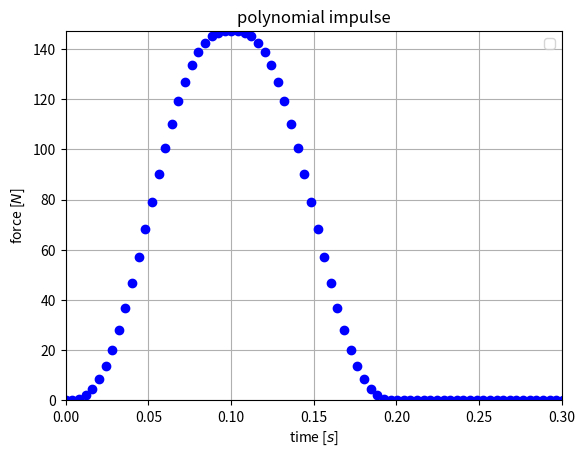

Here is the Python script that generated this plot: (Note: this script raises an exception after producing the figure.)
# -*- coding: utf-8 -*-
"""
Created on Wed May  4 11:04:16 2022

[redacted]
"""

import numpy as np
import matplotlib.pyplot as plt

def fifthOrderPolynomialTrajectory(tf, start, end):

    # Matrix used to solve the linear system of equations for the polynomial trajectory
    polyMatrix = np.array([[1,  0,              0,               0,                  0,                0],
                           [0,  1,              0,               0,                  0,                0],
                           [0,  0,              2,               0,                  0,                0],
                           [1, tf,np.power(tf, 2), np.power(tf, 3),    np.power(tf, 4),  np.power(tf, 5)],
                           [0,  1,           2*tf,3*np.power(tf,2),   4*np.power(tf,3), 5*np.power(tf,4)],
                           [0,  0,              2,             6*tf, 12*np.power(tf,2),20*np.power(tf,3)]])
    
    polyVector = np.array([start, 0, 0, end, 0, 0])
    matrix_inv = np.linalg.inv(polyMatrix)
    polyCoeff = matrix_inv.dot(polyVector)

    return polyCoeff
    
    
m = 5 #kg
N = 500
T_f = 2.
T_thrust = 0.2
time = np.linspace(0, T_f, N)

dt = T_f/N
max_force = m*9.81 * 3 

# polynomials coefficients
a_up = fifthOrderPolynomialTrajectory(T_thrust/2, 0, max_force)
a_down = fifthOrderPolynomialTrajectory(T_thrust/2, max_force, 0)
    
force = []

# first half
t = 0. 
for i in range( int(T_thrust/(2*dt)) ):
    force.append( a_up[0] + a_up[1]*t  + a_up[2]*t**2 + a_up[3]*t**3 + a_up[4]*t**4 + a_up[5]*t**5)
    t += dt
# second half
t = 0. 
for i in range( int(T_thrust/(2*dt)) ):
    force.append( a_down[0] + a_down[1]*t  + a_down[2]*t**2 + a_down[3]*t**3 + a_down[4]*t**4 + a_down[5]*t**5)
    t += dt    
# append zeros till the end
for i in range( int((T_f - T_thrust)/dt) ):
    force.append( 0.)
 
       
fig = plt.figure()
plt.plot(time, force, "ob")
plt.xlim(0, T_thrust + 0.1)
plt.ylim(0, max_force)
plt.title("polynomial impulse")
plt.xlabel("time [$s$]")
plt.ylabel("force [$N$]")
plt.grid()
plt.legend()
plt.savefig('../figs/polynomial.png')
plt.show()